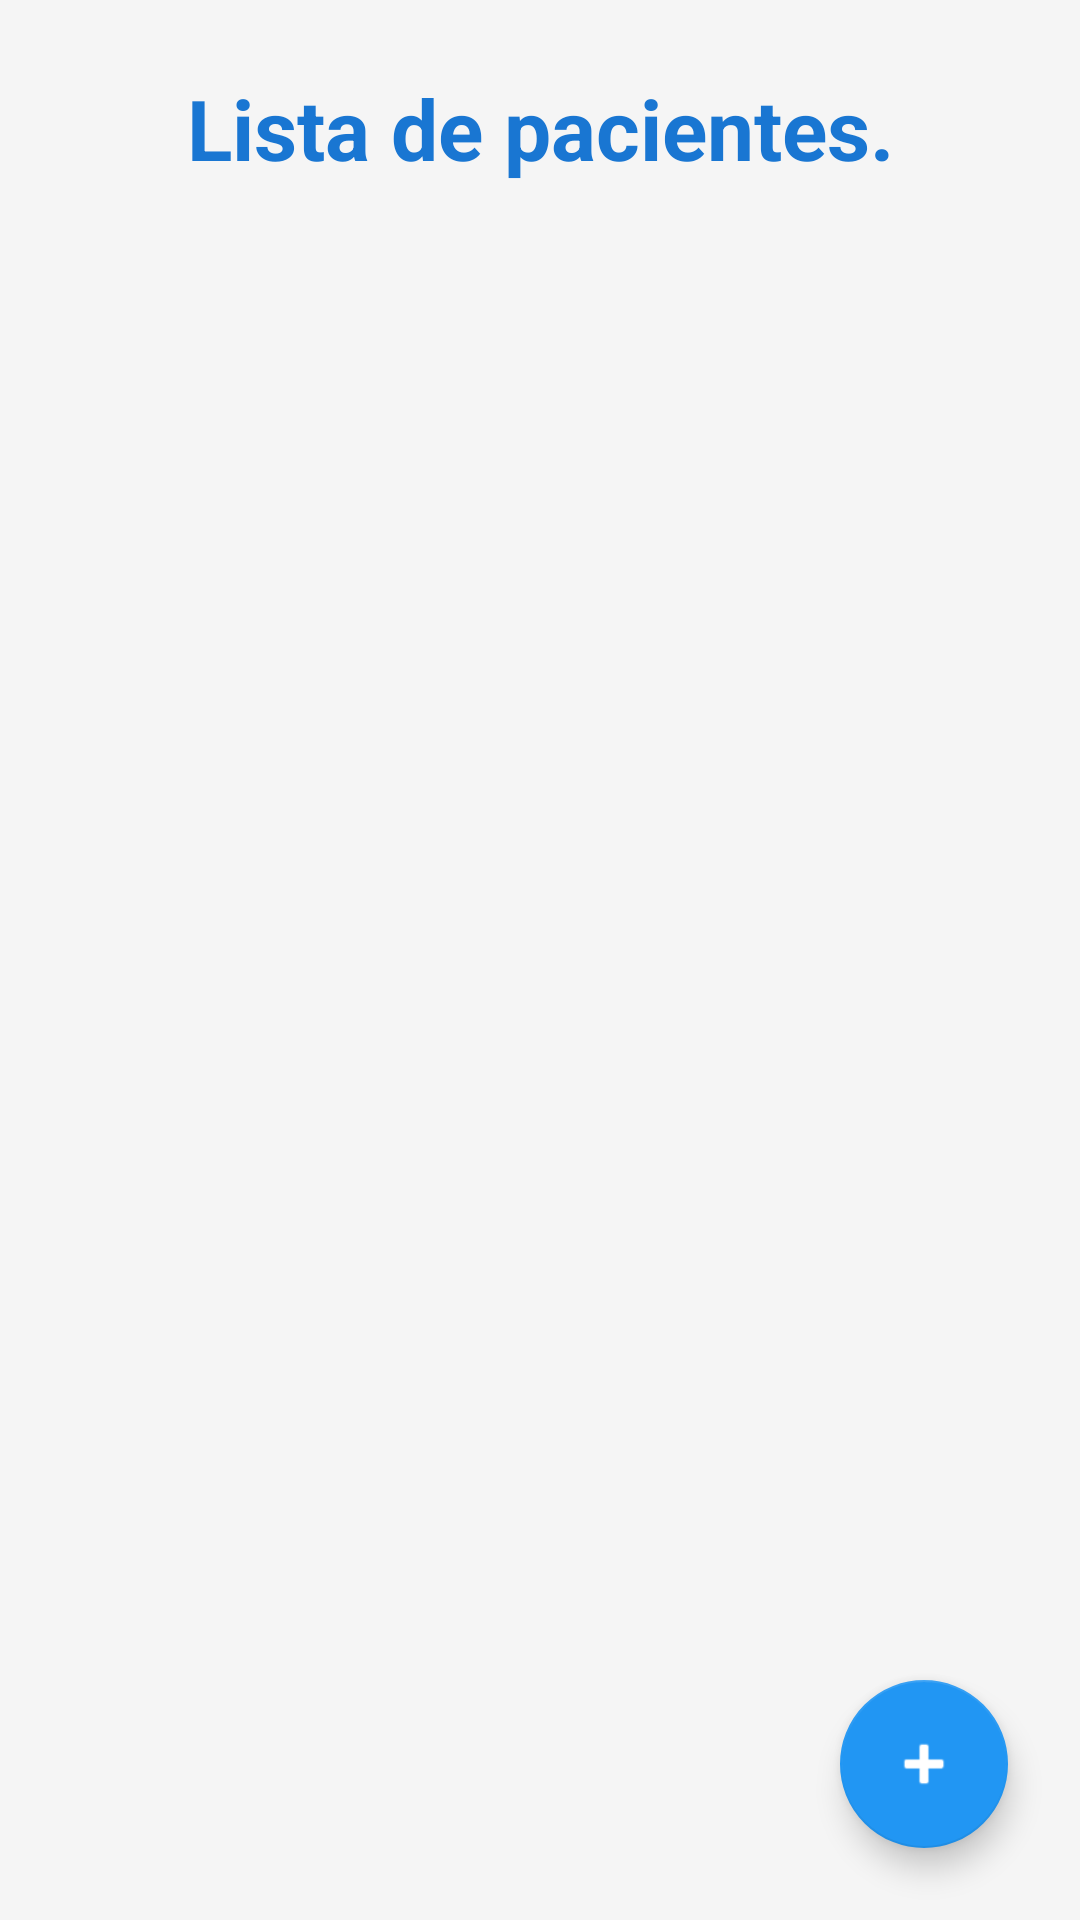

Produce the Android XML layout that renders to this screen, including the resource entries it uses.
<!-- AndroidManifest.xml: activity theme Theme.HospitalUniversitario.NoActionBar -->
<!-- res/layout/activity_patient_list.xml -->
<?xml version="1.0" encoding="utf-8"?>
<androidx.constraintlayout.widget.ConstraintLayout xmlns:android="http://schemas.android.com/apk/res/android"
    xmlns:app="http://schemas.android.com/apk/res-auto"
    xmlns:tools="http://schemas.android.com/tools"
    android:id="@+id/main"
    android:layout_width="match_parent"
    android:layout_height="match_parent"
    android:background="@color/colorBackground"
    tools:context=".PatientListActivity">

    <TextView
        android:id="@+id/tvPatientsListTitle"
        android:layout_width="wrap_content"
        android:layout_height="wrap_content"
        android:text="@string/desc_patient_list"
        android:textSize="28sp"
        android:textStyle="bold"
        android:textColor="@color/colorPrimaryDark"
        android:layout_marginTop="24dp"
        app:layout_constraintTop_toTopOf="parent"
        app:layout_constraintStart_toStartOf="parent"
        app:layout_constraintEnd_toEndOf="parent" />

    <androidx.recyclerview.widget.RecyclerView
        android:id="@+id/recyclerViewPatients"
        android:layout_width="0dp"
        android:layout_height="0dp"
        android:layout_marginTop="16dp"
        android:paddingStart="16dp"
        android:paddingEnd="16dp"
        app:layout_constraintTop_toBottomOf="@+id/tvPatientsListTitle"
        app:layout_constraintBottom_toBottomOf="parent"
        app:layout_constraintStart_toStartOf="parent"
        app:layout_constraintEnd_toEndOf="parent"
        tools:listitem="@layout/patient_list_item"
        android:contentDescription="@string/desc_patient_list" />

    <TextView
        android:id="@+id/tvNoPatientsFound"
        android:layout_width="wrap_content"
        android:layout_height="wrap_content"
        android:text="@string/no_patients_found"
        android:textSize="18sp"
        android:textColor="@color/colorTextSecondary"
        android:layout_marginTop="32dp"
        android:visibility="gone"
        app:layout_constraintTop_toBottomOf="@+id/tvPatientsListTitle"
        app:layout_constraintStart_toStartOf="parent"
        app:layout_constraintEnd_toEndOf="parent"
        app:layout_constraintBottom_toBottomOf="parent"
        app:layout_constraintVertical_bias="0.1" />

    <com.google.android.material.floatingactionbutton.FloatingActionButton
        android:id="@+id/fabAddPatient"
        android:layout_width="wrap_content"
        android:layout_height="wrap_content"
        android:layout_marginEnd="24dp"
        android:layout_marginBottom="24dp"
        android:clickable="true"
        android:focusable="true"
        android:contentDescription="@string/button_add_patient"
        app:srcCompat="@android:drawable/ic_input_add"
        app:layout_constraintEnd_toEndOf="parent"
        app:layout_constraintBottom_toBottomOf="parent"
        app:backgroundTint="@color/colorPrimary"
        app:tint="@color/white" />

    <ProgressBar
        android:id="@+id/progressBarPatientList"
        android:layout_width="wrap_content"
        android:layout_height="wrap_content"
        android:visibility="gone"
        app:layout_constraintTop_toTopOf="parent"
        app:layout_constraintBottom_toBottomOf="parent"
        app:layout_constraintStart_toStartOf="parent"
        app:layout_constraintEnd_toEndOf="parent" />

</androidx.constraintlayout.widget.ConstraintLayout>
<!-- res/layout/patient_list_item.xml (included above) -->
<?xml version="1.0" encoding="utf-8"?>
<androidx.cardview.widget.CardView
    xmlns:android="http://schemas.android.com/apk/res/android"
    xmlns:app="http://schemas.android.com/apk/res-auto"
    xmlns:tools="http://schemas.android.com/tools"
    android:layout_width="match_parent"
    android:layout_height="wrap_content"
    android:layout_marginStart="16dp"
    android:layout_marginEnd="16dp"
    android:layout_marginTop="8dp"
    android:layout_marginBottom="8dp"
    app:cardCornerRadius="8dp"
    app:cardElevation="4dp"
    android:clickable="true"
    android:focusable="true"
    android:foreground="?android:attr/selectableItemBackground">

    <androidx.constraintlayout.widget.ConstraintLayout
        android:layout_width="match_parent"
        android:layout_height="wrap_content"
        android:padding="16dp">

        
        <TextView
            android:id="@+id/tvPatientName"
            android:layout_width="0dp"
            android:layout_height="wrap_content"
            android:textStyle="bold"
            android:textSize="20sp"
            android:textColor="@color/colorPrimaryDark"
            app:layout_constraintTop_toTopOf="parent"
            app:layout_constraintStart_toStartOf="parent"
            app:layout_constraintEnd_toEndOf="parent"
            tools:text="Nombre del Paciente" />

        
        <TextView
            android:id="@+id/tvPatientDetails"
            android:layout_width="0dp"
            android:layout_height="wrap_content"
            android:layout_marginTop="4dp"
            android:textSize="16sp"
            android:textColor="@color/colorTextSecondary"
            app:layout_constraintTop_toBottomOf="@+id/tvPatientName"
            app:layout_constraintStart_toStartOf="parent"
            app:layout_constraintEnd_toEndOf="parent"
            tools:text="Edad: 30 | Habitacion: 101" />

        
        <TextView
            android:id="@+id/tvPatientDiagnosis"
            android:layout_width="0dp"
            android:layout_height="wrap_content"
            android:layout_marginTop="4dp"
            android:textSize="16sp"
            android:textColor="@color/colorTextPrimary"
            app:layout_constraintTop_toBottomOf="@+id/tvPatientDetails"
            app:layout_constraintStart_toStartOf="parent"
            app:layout_constraintEnd_toEndOf="parent"
            tools:text="Diagnostico: Dolor de muela" />

        
        <TextView
            android:id="@+id/tvPatientVisitDate"
            android:layout_width="0dp"
            android:layout_height="wrap_content"
            android:layout_marginTop="4dp"
            android:textSize="16sp"
            android:textColor="@color/colorTextPrimary"
            app:layout_constraintTop_toBottomOf="@+id/tvPatientDiagnosis"
            app:layout_constraintStart_toStartOf="parent"
            app:layout_constraintEnd_toEndOf="parent"
            tools:text="Última Visita: 2025-07-08" />

    </androidx.constraintlayout.widget.ConstraintLayout>
</androidx.cardview.widget.CardView>
<!-- resources referenced by this layout -->
<resources>
  <color name="colorBackground">#F5F5F5</color>
  <color name="colorPrimary">#2196F3</color>
  <color name="colorPrimaryDark">#1976D2</color>
  <color name="colorTextPrimary">#212121</color>
  <color name="colorTextSecondary">#757575</color>
  <color name="white">#FFFFFFFF</color>
  <string name="button_add_patient">Agregar nuevo paciente</string>
  <string name="desc_patient_list">Lista de pacientes.</string>
  <string name="no_patients_found">No hay pacientes. Selecciona uno o registra un nuevo paciente.</string>
  <style name="Theme.HospitalUniversitario.NoActionBar" parent="Theme.MaterialComponents.DayNight.NoActionBar">
          <item name="colorPrimary">@color/colorPrimary</item>
          <item name="colorPrimaryVariant">@color/colorPrimaryDark</item>
          <item name="colorOnPrimary">@color/white</item>
          <item name="colorSecondary">@color/colorAccent</item>
          <item name="colorSecondaryVariant">@color/teal_700</item>
          <item name="colorOnSecondary">@color/black</item>
          <item name="android:statusBarColor" tools:targetApi="l">?attr/colorPrimaryVariant</item>
          <item name="android:windowBackground">@color/colorBackground</item>
          <item name="android:textColorPrimary">@color/colorTextPrimary</item>
          <item name="android:textColorSecondary">@color/colorTextSecondary</item>
      </style>
  <color name="colorAccent">#FFC107</color>
  <color name="teal_700">#FF018786</color>
  <color name="black">#FF000000</color>
</resources>
